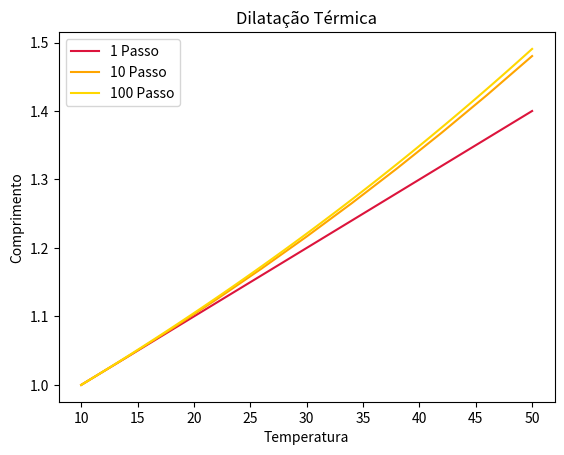

This figure's Python source:


"""
OBS: Não se assuste com a ordem das aulas, por exemplo, Aula 7 e depois Aula 13. O que acontece é que temos aulas de
     dúvidas e aulas de exercícios, que não colocarei aqui como aula. Terá uma pasta chamada Lista 1,2,3... que você
     podera encontrar os exercícios para treinar.
Aula 1
A equação abaixo é um exemplo de equação diferêncial:
    d²x/d²t+q(t)/dt dx = r(x)
- Onde t é a variável independente e x(t) é a var. dependente.
- Poderia ser uma força dissipativa entre outros vários tipos.
- São sempre em relação à uma variável independente (neste caso o tempo).
Podemos pensar na condição de contorno da equação como se fosse uma barra com calor
em ambas pontas, porém, não trabalharemos com este tipo de equação, mas sim com equações
com valores iniciais.
Solução Numérica.
    Método Euler (não deve ser utilizado).
        - Transformar um dx > delta_x = x(n+1) + 1 - xn
        - Transformar um dt > delta_t = t(n+1) + 1 - tn
    Obtemos:
        - detlta_x/delta_x = f(t; x)
    Usando a definição:
        - x(n+1) = xn + delta_t f(t; x)
# Método de Euler Explícito: (não deve ser utilizado no dia a dia)
Prob. inicial.
dx/dt = x
x(0) = x0
delta_x/delta_t = x = f(t, x) = f(x)
x(n+1) = xn + xn * delta_t
Onde x*delta_t é o Método de Euler Explícito.
Ficamos com:
    x(n+1) = (1 + delta_t)*xn
"""

# Exemplo Teste:

"""
Fórmula da dilatação térmica:
 
  delta_L = L0 * alfa * delta_T
ou
  L = L0 + L0 * alfa * delta_T
  
Onde dL/dT = alfa * L
Exercício: No que resulta mantermos T0 e Tf fixos e aumentarmos o número de
passos entre estes dois valores?
L0 = 1, alfa = 0.01, T0 = 10 , Tf = 50
"""
import numpy as np
import matplotlib.pyplot as plt


def dilatacao_termica(n, L0=1, alfa=0.01, T0=10, Tf=50):
    """
    Obejtivo é utilizar 'n' para o número de passos e ver a diferença no
    resultado final, junto de seu erro absoluto e relativo.
    """
    comprimento = [L0]

    delta_T = np.linspace(10, 50, num=n + 1)

    for i in range(0, n):
        L = L0 + L0 * alfa * (delta_T[i + 1] - delta_T[i])
        L0 = L
        comprimento.append(L)

    return comprimento


print(dilatacao_termica(1))
print(np.linspace(0, 60, 2))

plt.plot(np.linspace(10, 50, num=2), dilatacao_termica(1), label='1 Passo', color='crimson')
plt.plot(np.linspace(10, 50, num=11), dilatacao_termica(10), label='10 Passo', color='orange')
plt.plot(np.linspace(10, 50, num=101), dilatacao_termica(100), label='100 Passo', color='gold')
plt.xlabel('Temperatura')
plt.ylabel('Comprimento')
plt.title('Dilatação Térmica')
plt.legend()
plt.show()